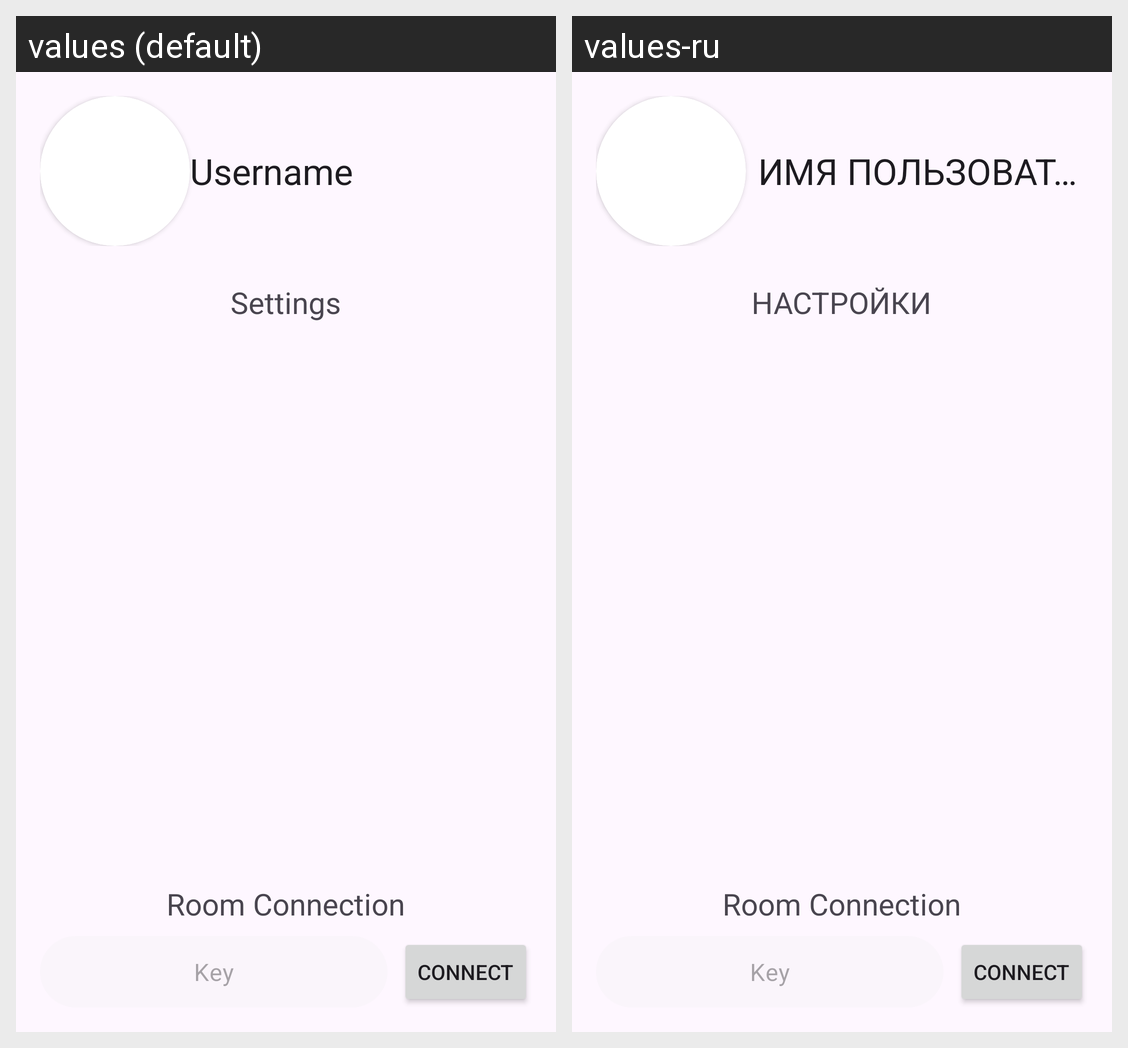

The Android screen above is rendered under two locales of the same app. Produce the string resources it draws, with the default and per-locale values.
Android screen res/layout/profile.xml rendered under 2 locales, left to right: values (default), values-ru. Device: Nexus 5 (rendered at 1080×1920; each locale shown at half size, 540×960, under a caption strip naming it); theme Theme.Rubilnik.
Strings drawn on this screen, with the default value and each locale's value (text and hints the layout hard-codes, and strings that could not be matched under every locale, appear in the picture but are not listed):

username
  values: Username
  values-ru: ИМЯ ПОЛЬЗОВАТЕЛЯ

settings
  values: Settings
  values-ru: НАСТРОЙКИ
